Run: headless pygame with SDL's dummy video driver; simulated clock (each Clock.tick advances the game by its frame time, no real sleeping); random seed 0; keys injected as events and as key.get_pressed() state; no mouse input.
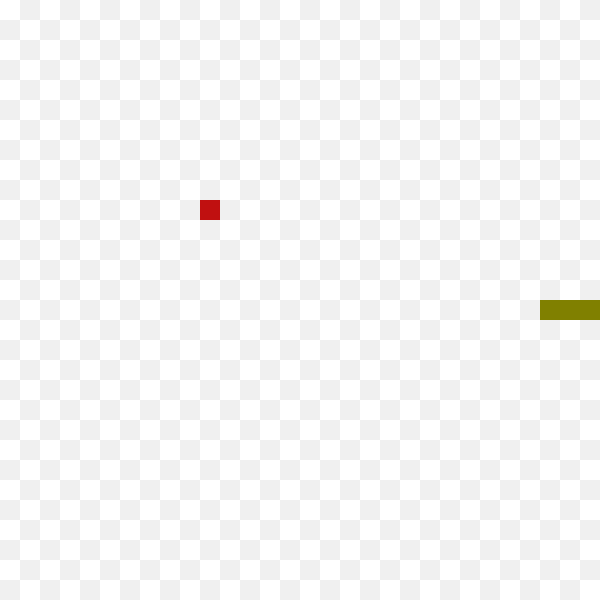
Frame 1 of 1 · flips 1–60 · no input (game ended)

The pygame program that drew these frames:

# # a snake game

# on affiche le score (la taille du serpent) dans la bannière
# game over si le serpent se marche dessus
# game over si on sort du cadre

import pygame as pg
from random import randint


# the size of a tile, in pxels
W, H = 20, 20

# the game size, in tiles
X, Y = 30, 30

WHITE = (240, 240, 240)
BLACK = (255, 255, 255)
SNAKE_COLOR = (128, 128, 0)
FRUIT_COLOR = (192, 16, 16)

DIRECTIONS = {
    'DOWN':  (0, +1),
    'UP':    (0, -1),
    'RIGHT': (+1, 0),
    'LEFT':  (-1, 0),
}


# game state
# globals to keep it simple

direction = DIRECTIONS['RIGHT']

# tail first, head last
snake = [
    (10, 15),
    (11, 15),
    (12, 15),
]

fruit = (10, 10)


# initialize pygame
# need to do it early so screen and clock are defined
pg.init()
screen = pg.display.set_mode((X*W, Y*H))
clock = pg.time.Clock()


def draw_tile(x, y, color):
    """
    fill tile at coords x, y in given color

    x and y in tiles coordinates
    """
    # translate into pixel coordinates for painting
    rect = pg.Rect(x*W, y*H, W, H)
    pg.draw.rect(screen, color, rect)


def draw_background():
    screen.fill(WHITE)
    for x in range(X):
        for y in range(Y):
            if (x+y) % 2 == 0:
                draw_tile(x, y, BLACK)


def in_scope(tile) -> bool:
    """
    check if tile is within the game boundaries
    """
    x, y = tile
    return 0 <= x < X and 0 <= y < Y


def quit(snake, reason):
    print(f"Game over ({reason}) with a score of {len(snake)}")
    pg.quit()
    exit()

def move_snake(snake, direction):
    global fruit
    # the new first piece is based on the current first piece
    head = snake[-1]
    # compute it
    x, y = head
    dx, dy = direction
    new_head = (x+dx , y+dy)
    if new_head == fruit:
        snake.append(fruit)
        fruit = (randint(0, X-1), randint(0, Y-1))
        pg.display.set_caption(f"Score: {len(snake)}")
    elif new_head in snake:
        quit(snake, "self-bite")
    elif not in_scope(new_head):
        quit(snake, "out-of-board")
    else:
        # the last item in snake just vanishes
        _tail = snake.pop(0)
        # insert as the new head
        snake.append(new_head)


def main():

    global direction

    running = True
    while running:

        clock.tick(4)

        # iterating over all the events that occurred since the previous call to pg.event.get()
        for event in pg.event.get():
            #print(f"{event=}")  # debug
            # each event has a type that describes its kind
            # type == pg.QUIT means the user has clicked the red cross in the the window header
            if event.type == pg.QUIT:
                running = False
            # type == pg.KEYDOWN means a keyoard key was pressed
            elif event.type == pg.KEYDOWN:
                if event.key == pg.K_DOWN:
                    direction = DIRECTIONS['DOWN']
                elif event.key == pg.K_UP:
                    direction = DIRECTIONS['UP']
                elif event.key == pg.K_RIGHT:
                    direction = DIRECTIONS['RIGHT']
                elif event.key == pg.K_LEFT:
                    direction = DIRECTIONS['LEFT']
                # pressing the 'q' key also means quit the programm
                elif event.key == pg.K_q:
                    running = False

        move_snake(snake, direction)
        draw_background()
        for x, y in snake:
            draw_tile(x, y, SNAKE_COLOR)
        draw_tile(*fruit, FRUIT_COLOR)

        pg.display.update()


    # Enfin on rajoute un appel à pg.quit()
    # Cet appel va permettre à Pygame de "bien s'éteindre" et éviter des bugs sous Windows
    pg.quit()

main()
